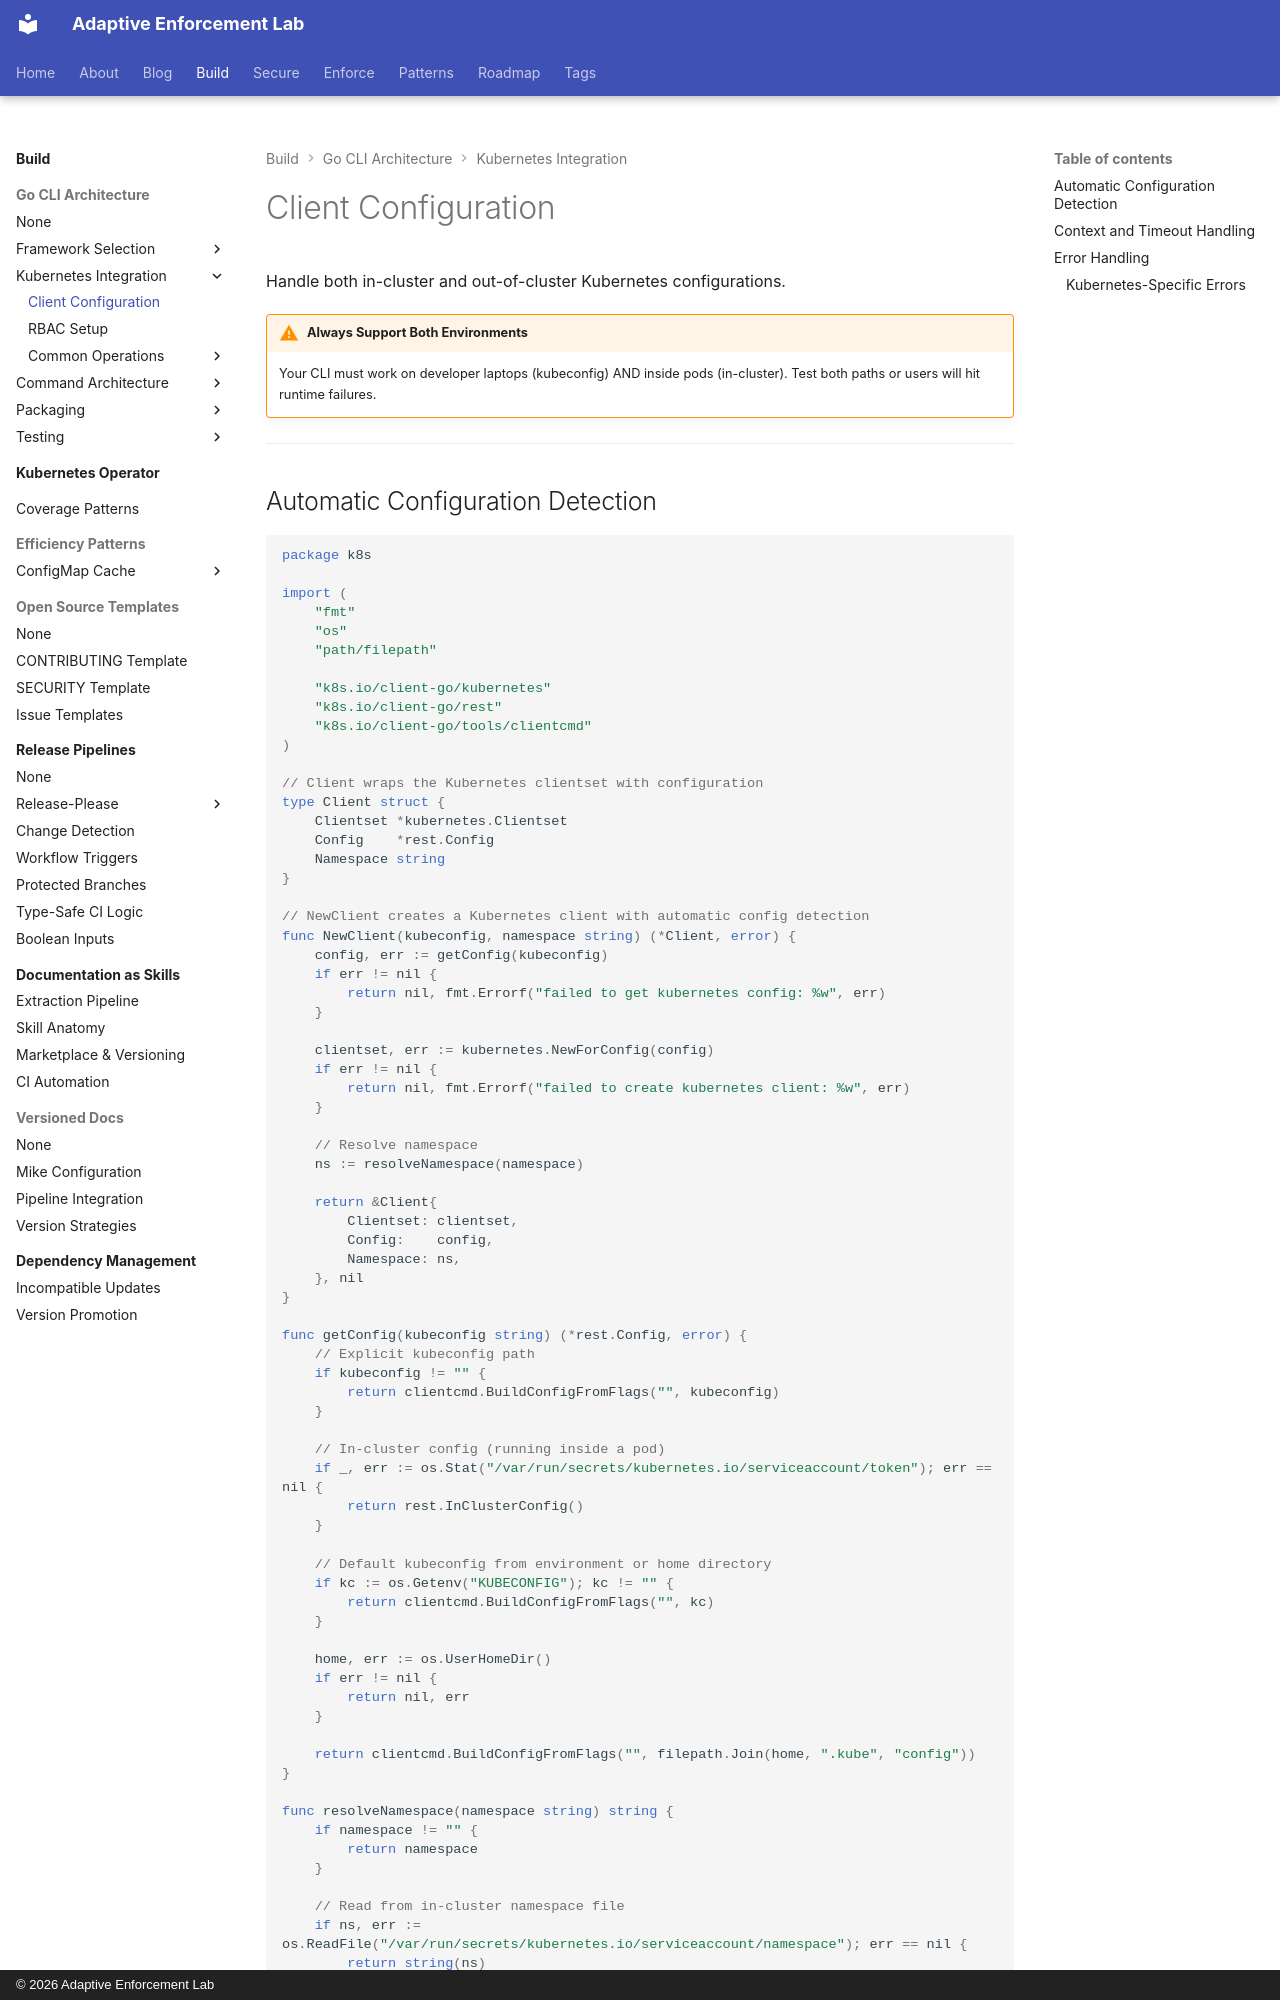

repository: adaptive-enforcement-lab/adaptive-enforcement-lab-com · page: build/go-cli-architecture/kubernetes-integration/client-configuration/index.html · generator: mkdocs · copyright: © 2026 Adaptive Enforcement Lab

---
title: Client Configuration
description: >-
  Handle both in-cluster and out-of-cluster Kubernetes configurations automatically. Detect kubeconfig, KUBECONFIG env var, or service account tokens.
provenance: human
---
# Client Configuration

Handle both in-cluster and out-of-cluster Kubernetes configurations.

!!! warning "Always Support Both Environments"

    Your CLI must work on developer laptops (kubeconfig) AND inside pods (in-cluster). Test both paths or users will hit runtime failures.

---
